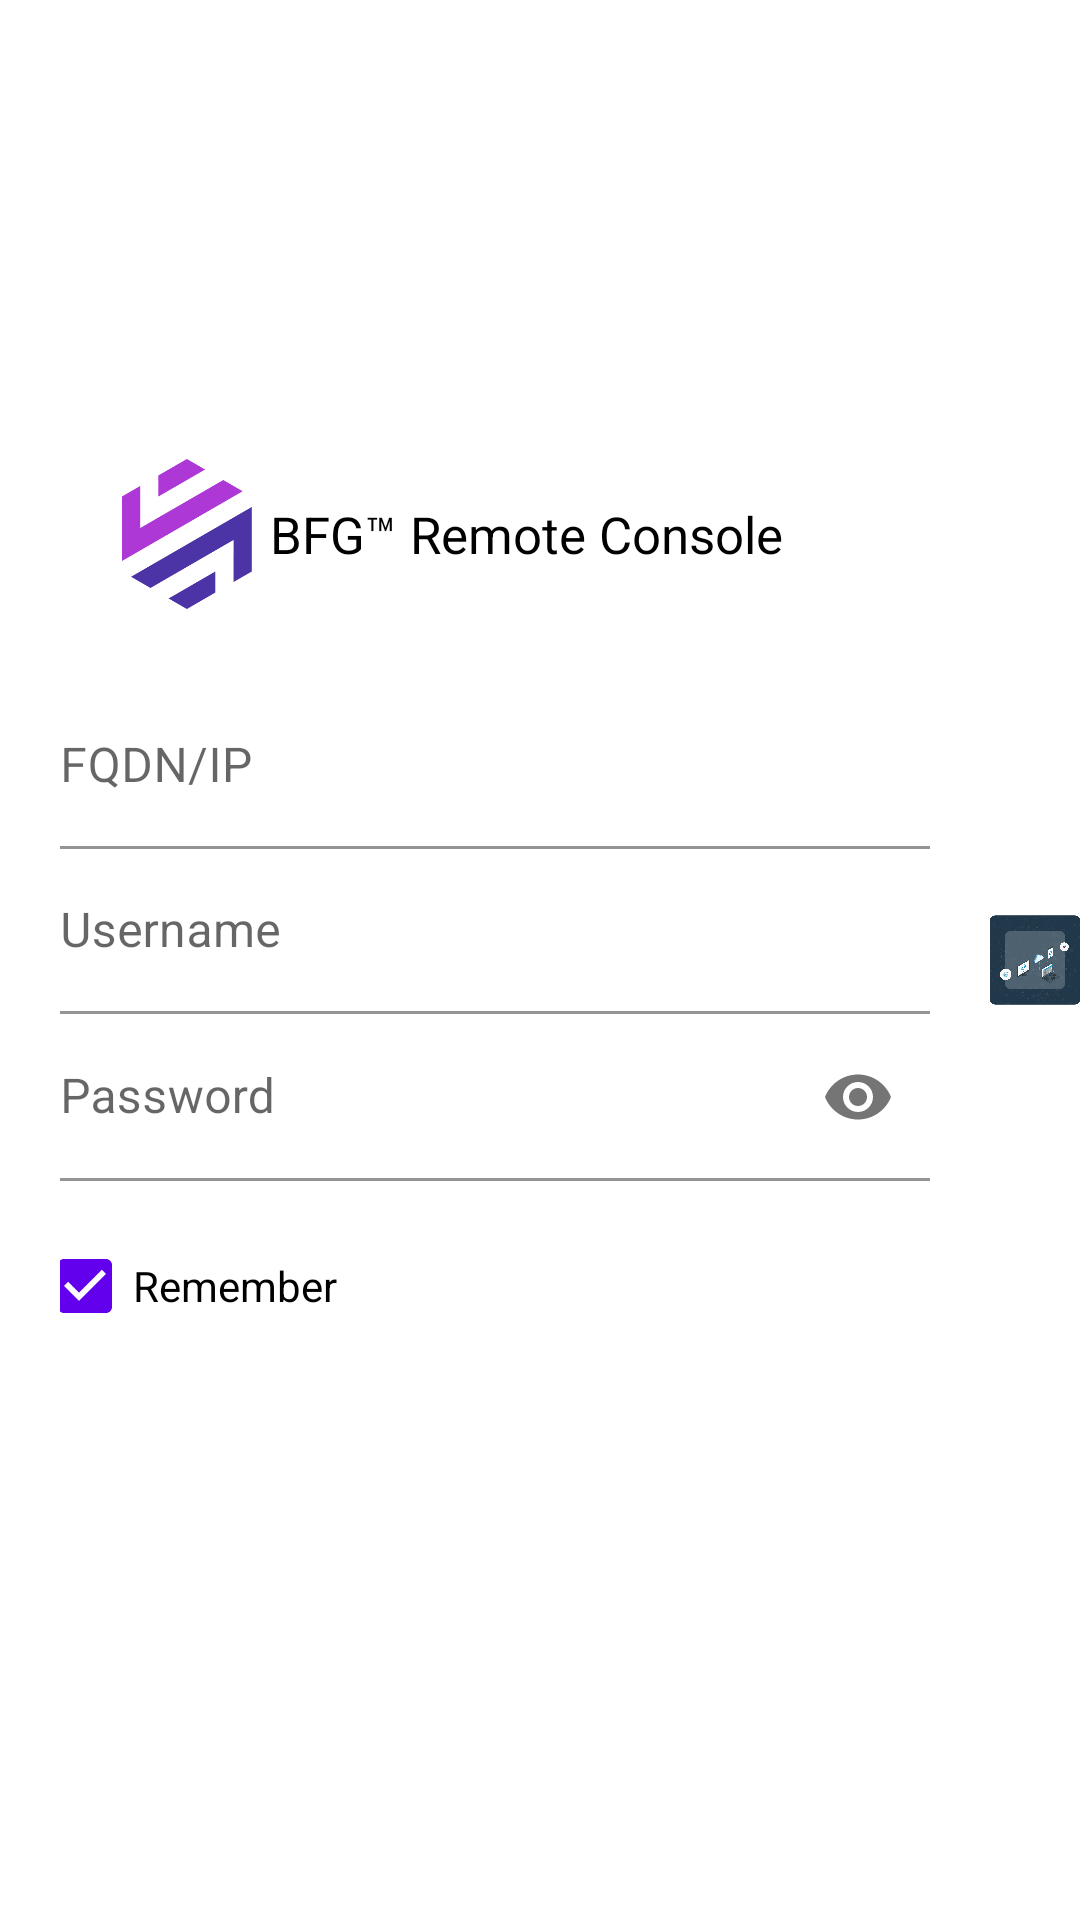

Produce the Android XML layout that renders to this screen, including the resource entries it uses.
<!-- AndroidManifest.xml: application theme Theme.LoginRegistrationFragmentApp -->
<!-- res/layout/activity_login.xml -->
<?xml version="1.0" encoding="utf-8"?>
<LinearLayout xmlns:android="http://schemas.android.com/apk/res/android"
    xmlns:app="http://schemas.android.com/apk/res-auto"
    xmlns:tools="http://schemas.android.com/tools"
    android:layout_width="match_parent"
    android:layout_height="match_parent"
    android:orientation="horizontal">

    <LinearLayout
        android:layout_width="330dp"
        android:layout_height="match_parent"
        android:gravity="center"
        android:orientation="vertical"
        android:paddingHorizontal="20dp">

        <LinearLayout
            android:layout_width="match_parent"
            android:layout_height="100dp"
            android:gravity="center"
            android:orientation="horizontal"
            android:paddingStart="20dp"
            tools:ignore="RtlSymmetry">

            <ImageView
                android:layout_width="50dp"
                android:layout_height="50dp"
                android:layout_margin="0dp"
                android:paddingStart="15dp"
                android:paddingEnd="20dp"
                android:scaleType="centerCrop"
                android:src="@drawable/logo" />

            <TextView
                android:layout_width="match_parent"
                android:layout_height="wrap_content"
                android:text="@string/auth_logo_name"
                android:textColor="@color/black"
                android:textSize="17sp" />
        </LinearLayout>

        <com.google.android.material.textfield.TextInputLayout
            android:id="@+id/host_layout"
            android:layout_width="match_parent"
            android:layout_height="wrap_content"
            android:hint="@string/auth_ip">

            <com.google.android.material.textfield.TextInputEditText
                android:id="@+id/auth_host"
                android:layout_width="match_parent"
                android:layout_height="55dp"
                android:background="#fff"
                android:paddingStart="0dp"
                tools:ignore="RtlSymmetry" />
        </com.google.android.material.textfield.TextInputLayout>

        <com.google.android.material.textfield.TextInputLayout
            android:id="@+id/username_layout"
            android:layout_width="match_parent"
            android:layout_height="wrap_content"
            android:hint="@string/auth_username">

            <com.google.android.material.textfield.TextInputEditText
                android:id="@+id/auth_username"
                android:layout_width="match_parent"
                android:layout_height="55dp"
                android:background="#fff"
                android:inputType="text"
                android:paddingStart="0dp"
                tools:ignore="RtlSymmetry" />
        </com.google.android.material.textfield.TextInputLayout>

        <com.google.android.material.textfield.TextInputLayout
            android:id="@+id/password_layout"
            android:layout_width="match_parent"
            android:layout_height="wrap_content"
            android:hint="@string/auth_password"
            app:endIconMode="password_toggle">

            <com.google.android.material.textfield.TextInputEditText
                android:id="@+id/auth_password"
                android:layout_width="match_parent"
                android:layout_height="wrap_content"
                android:background="#fff"
                android:inputType="textPassword"
                android:minHeight="55dp"
                android:paddingStart="0dp"
                android:text=""
                android:textColor="@color/black"
                tools:ignore="RtlSymmetry" />
        </com.google.android.material.textfield.TextInputLayout>

        <CheckBox
            android:id="@+id/remember"
            android:layout_width="match_parent"
            android:layout_height="30dp"
            android:layout_marginVertical="20dp"
            android:layout_marginEnd="15dp"
            android:buttonTint="@color/purple_500"
            android:checked="true"
            android:text="@string/auth_remember" />

        <FrameLayout
            android:layout_width="wrap_content"
            android:layout_height="wrap_content">

            <Button
                android:id="@+id/login"
                style="?attr/materialButtonOutlinedStyle"
                android:layout_width="290dp"
                android:layout_height="wrap_content"
                android:text="@string/auth_login"
                android:textColor="@color/white"
                app:backgroundTint="@color/MainColor"
                app:cornerRadius="8dp" />

            <ProgressBar
                android:id="@+id/progressBar"
                style="?android:attr/progressBarStyleSmall"
                android:layout_width="30dp"
                android:layout_height="30dp"
                android:layout_gravity="center"
                android:visibility="invisible" />
        </FrameLayout>
    </LinearLayout>

    <ImageView
        android:layout_width="match_parent"
        android:layout_height="match_parent"
        android:layout_margin="0dp"
        android:contentDescription="@string/app_name"
        android:padding="0dp"
        android:scaleType="fitCenter"
        android:src="@drawable/auth_bg_new" />
</LinearLayout>
<!-- resources referenced by this layout -->
<resources>
  <color name="MainColor">#213444</color>
  <color name="black">#FF000000</color>
  <color name="purple_500">#FF6200EE</color>
  <color name="white">#FFFFFFFF</color>
  <!-- drawable auth_bg_new: png bitmap (drawable, 681188 bytes) -->
  <!-- drawable logo: png bitmap (drawable, 9729 bytes) -->
  <string name="app_name">Remote Console</string>
  <string name="auth_ip">FQDN/IP</string>
  <string name="auth_login">Login</string>
  <string name="auth_logo_name">BFG™ Remote Console</string>
  <string name="auth_password">Password</string>
  <string name="auth_remember">Remember</string>
  <string name="auth_username">Username</string>
  <style name="Theme.LoginRegistrationFragmentApp" parent="Theme.MaterialComponents.DayNight.NoActionBar">
          
          <item name="colorPrimary">@color/purple_500</item>
          <item name="colorPrimaryVariant">@color/purple_700</item>
          <item name="colorOnPrimary">@color/white</item>
          
          <item name="colorSecondary">@color/teal_200</item>
          <item name="colorSecondaryVariant">@color/teal_700</item>
          <item name="colorOnSecondary">@color/black</item>
          
          <item name="android:statusBarColor" tools:targetApi="l">?attr/colorPrimaryVariant</item>
          
      </style>
  <color name="purple_700">#FF3700B3</color>
  <color name="teal_200">#FF03DAC5</color>
  <color name="teal_700">#FF018786</color>
</resources>
